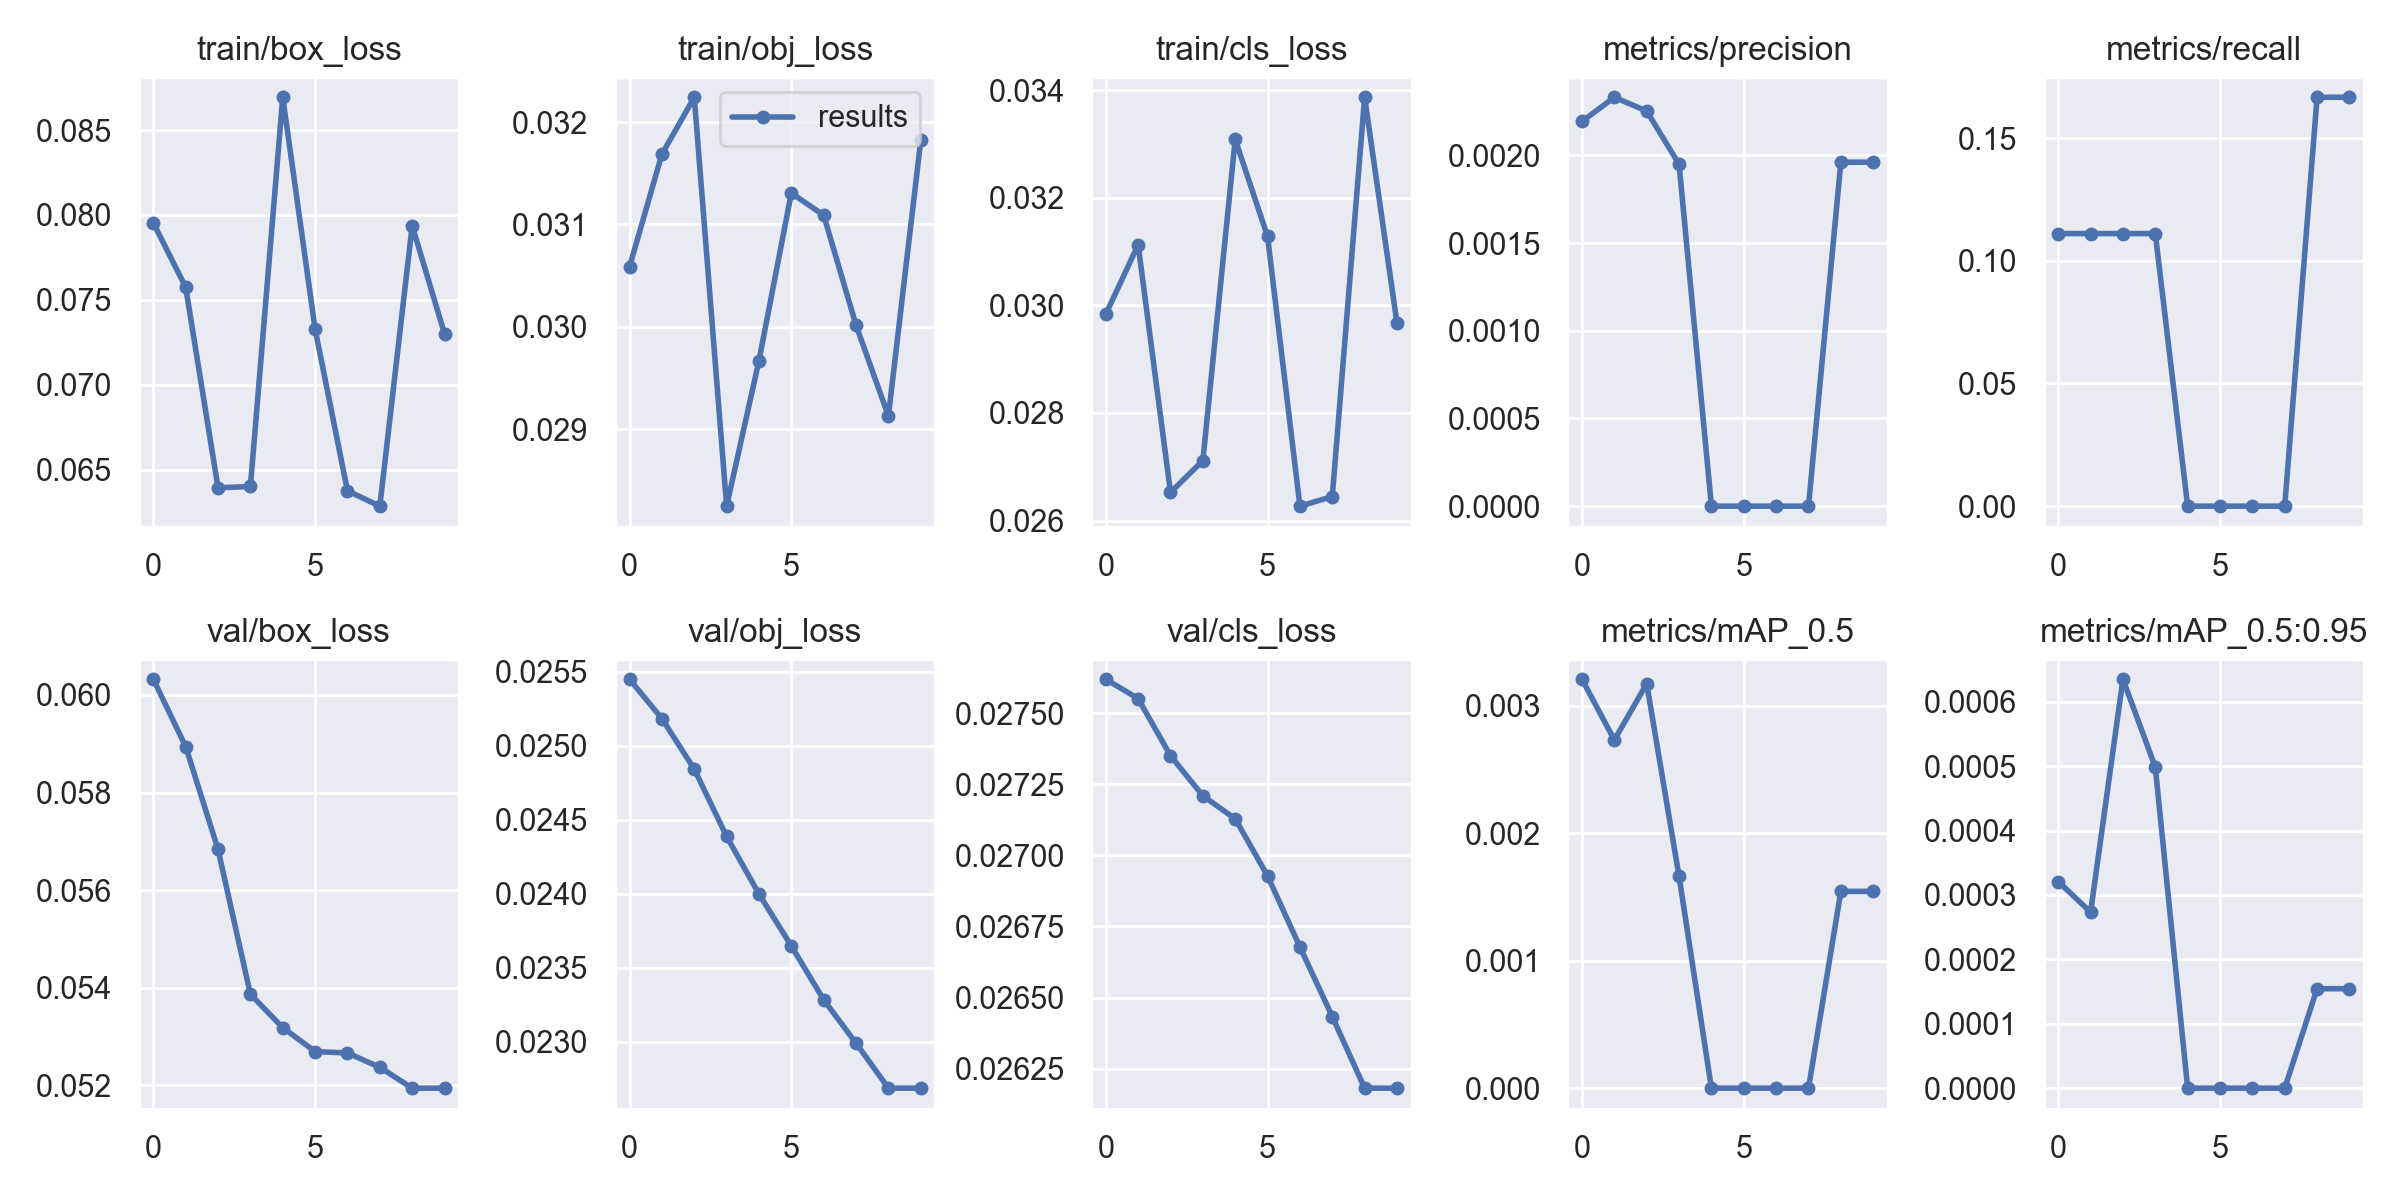

The data file committed next to this chart (first rows):
epoch, train/box_loss, train/obj_loss, train/cls_loss, metrics/precision, metrics/recall, metrics/mAP_0.5, metrics/mAP_0.5:0.95, val/box_loss, val/obj_loss, val/cls_loss, x/lr0, x/lr1, x/lr2
0, 0.07953, 0.03059, 0.02984, 0.002193, 0.1111, 0.003209, 0.0003209, 0.06032, 0.02545, 0.02762, 0.0973, 0.0003, 0.0003
1, 0.07574, 0.03169, 0.03113, 0.002331, 0.1111, 0.002732, 0.0002732, 0.05894, 0.02518, 0.02755, 0.09363, 0.0006307, 0.0006307
2, 0.06392, 0.03224, 0.02652, 0.002252, 0.1111, 0.003174, 0.0006349, 0.05683, 0.02484, 0.02735, 0.08988, 0.0008822, 0.0008822
3, 0.064, 0.02825, 0.02711, 0.001949, 0.1111, 0.001662, 0.0004985, 0.05387, 0.02439, 0.02721, 0.08606, 0.001055, 0.001055
4, 0.08694, 0.02967, 0.03309, 0, 0, 0, 0, 0.05318, 0.024, 0.02713, 0.08215, 0.001148, 0.001148
5, 0.07327, 0.03131, 0.03128, 0, 0, 0, 0, 0.05269, 0.02365, 0.02693, 0.07816, 0.001161, 0.001161
6, 0.06375, 0.03109, 0.02627, 0, 0, 0, 0, 0.05266, 0.02328, 0.02668, 0.0741, 0.001096, 0.001096
7, 0.06284, 0.03002, 0.02645, 0, 0, 0, 0, 0.05237, 0.02299, 0.02643, 0.06995, 0.0009517, 0.0009517
8, 0.07937, 0.02913, 0.03387, 0.001961, 0.1667, 0.001544, 0.0001544, 0.05194, 0.02269, 0.02618, 0.06573, 0.000728, 0.000728
9, 0.073, 0.03182, 0.02967, 0.001961, 0.1667, 0.001544, 0.0001544, 0.05194, 0.02269, 0.02618, 0.06143, 0.0004251, 0.0004251
